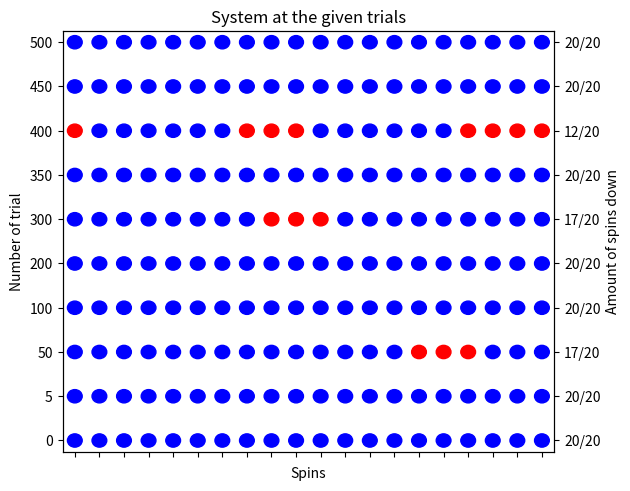

This chart was generated by the following Python code:
import argparse
import numpy as np
import matplotlib.pyplot as plt

rng = np.random.default_rng(42)

'''
In terms of energy, the sum over nearest neighbors has only the possible counting values of:
uuu, ddd -> E = -2 J
uud, duu, udd, ddu -> E = 0
udu, dud -> E =  2 J

This implies that, when flipping the spin in the middle to get a new configuration, the possible energy differences
are only Delta_E = 4, 0 and -4 (in units of J)

TO DO:
-For part a). Implement state visualization until there has been some change?
-Would it be convenient to carry the plotting in a separate function? Maybe not because titles are always different
 and so are the labels of the axes. Maybe pass them as strings into the function together with the data?
-For part b). Maybe create also a separate plot with the Monte-Carlo error estimate.
-Both thermal energies and energies are in units of 'J'
-Fix titles of plots. Some of them read weird.


Observations:
-Remember that lists are mutable objects. Therefore, if you change them inside a function, they are also changed
 outside of it and THEY MUST BE RESTORED before running a simulation again. Otherwise you're starting a simulation
 with the last state of the system from the previous simulation.
'''


def visualize_states(save_trials, saved_states):
    spins = np.shape(saved_states)[1]
    colors = ['r', 'r', 'b']
    plt.axis([0.5, 20.5, -1, 19])
    ax = plt.gca()
    ax.set_xticks(np.arange(1, spins+1, 1), labels='')
    ax.set_yticks(np.arange(0, 2*np.size(save_trials), 2), labels=save_trials)
    ax.set_xlabel('Spins')
    ax.set_ylabel('Number of trial')
    ax.set_aspect(0.9)
    down_spins = [f'{state.count(-1)}/20' for state in saved_states]

    counter = 0
    for state in saved_states:
        for i in range(spins):
            c = plt.Circle((i + 1, 2 * counter), radius=0.3, color=colors[state[i]])
            plt.gca().add_artist(c)
        counter += 1

    # Create a second y-axis
    ax2 = ax.twinx()
    ax2.set_ylim(ax.get_ylim())
    ax2.set_yticks(np.arange(0, 2*np.size(save_trials), 2), labels=down_spins)
    ax2.set_ylabel('Amount of spins down')
    ax2.set_aspect(0.9)
    plt.tight_layout()

    if args.save:
        plt.savefig(f'P2-1{args.part}.png', dpi=1200)
    else:
        plt.title('System at the given trials')
        plt.show()
    return


def trial_spin_flips(state, thermal_energy, flips, h=0.):
    spins = np.size(state)
    energy = -1. * np.sum([state[i]*state[(i+1) % spins] for i in range(spins)]) - h*np.sum(state)
    energies = [energy]  # Keep track of the energy at each trial.
    magnetisation = np.sum(state)
    magnetisation_values = [magnetisation]

    energy_differences = sorted(set(2.*spin_mid*(spin_left + spin_right + h) for spin_mid in [-1, 1]
                                    for spin_left in [-1, 1] for spin_right in [-1, 1]))
    pos_energy_differences = [delta_E for delta_E in energy_differences if delta_E > 0]
    acceptance_prob = [np.exp(-delta_E / thermal_energy) for delta_E in pos_energy_differences]

    trials = rng.integers(low=0, high=spins, size=flips)  # Chosen spin sites to try to flip. 'high' is exclusive.

    for trial in trials:
        energy_difference = 2.*state[trial]*(state[(trial + 1) % spins] + state[trial - 1] + h)  # Modulo due to P.B.C.
        if energy_difference > 0 and rng.random(1) > acceptance_prob[pos_energy_differences.index(energy_difference)]:
            energies.append(energy)
            magnetisation_values.append(magnetisation)
            continue
        state[trial] = -1 * state[trial]  # Flip spin
        magnetisation += 2.*state[trial]  # Update magnetisation of the system (with new value of the spin flipped)
        energy += energy_difference  # Update energy of the system
        energies.append(energy)
        magnetisation_values.append(magnetisation)
    return energies, magnetisation_values


def part_a(spins):
    state = [-1 for _ in range(spins)]  # All spins initially pointing in the same direction. Here it is downwards.
    thermal_energy = 1.
    save_trials = [0, 5, 50, 100, 200, 300, 350, 400, 450, 500]  # Chosen times to visualize the system.
    saved_states = [state.copy()]  # Save states at the given 'save_trials' numbers to be plotted later.
    flips_done = 0
    for number in save_trials:
        if number == 0:
            continue
        trial_spin_flips(state, thermal_energy, flips=number-flips_done)
        saved_states.append(state.copy())
        flips_done = number
    visualize_states(save_trials, saved_states)
    return


def part_b(spins):
    thermal_energies = [0.1, 1, 10]
    flips = 1000
    colors = ['darkviolet', 'orange', 'red']
    for i in range(np.size(thermal_energies)):
        state = [-1 for _ in range(spins)]  # All spins initially pointing in the same direction (here downwards).
        energies, _ = trial_spin_flips(state, thermal_energies[i], flips)
        t = np.linspace(0, flips, num=np.size(energies), endpoint=True)
        plt.plot(t, energies, label='$k_{B}T =$' + f'{thermal_energies[i]}', color=colors[i])
    plt.xlabel('Time (in single trials for spin flip)')
    plt.ylabel('Energy (in units of $J$)')
    plt.legend()
    if args.save:
        plt.savefig('P2-1b1.png', dpi=1200)
    else:
        plt.title(f'Time evolution of the energy for a single simulation \n under {flips:,.0f} spin flip trials')
        plt.show()

    plt.clf()  # Clear plot variable
    simulations = 100

    for i in range(np.size(thermal_energies)):
        simulation_energy = []
        for j in range(simulations):
            state = [-1 for _ in range(spins)]
            energies, _ = trial_spin_flips(state, thermal_energies[i], flips)
            simulation_energy.append(energies)
        t = np.linspace(0, flips, num=np.shape(simulation_energy)[1], endpoint=True)
        averaged_energies = np.mean(simulation_energy, axis=0)
        squared_energies = [[energy ** 2 for energy in energies] for energies in simulation_energy]
        averaged_squared_energies = np.mean(squared_energies, axis=0)
        monte_carlo_error = np.sqrt((averaged_squared_energies - averaged_energies ** 2) / spins)
        plt.plot(t, averaged_energies, label='$k_{B}T =$' + f'{thermal_energies[i]}', color=colors[i])
        plt.fill_between(t, averaged_energies - monte_carlo_error, averaged_energies + monte_carlo_error,
                         color=colors[i], alpha=0.3)
    plt.xlabel('Time (in single trials for spin flip)')
    plt.ylabel('Mean energy $\\langle E \\rangle$')
    plt.legend()
    if args.save:
        plt.savefig('P2-1b2.png', dpi=1200)
    else:
        plt.title(f'Time evolution of the mean energy over \n'
                  f'{simulations:,.0f} simulations for {flips:,.0f} spin flip trials')
        plt.show()
    return


def analytical_magnetisation(kbt, h):
    m = np.exp(1./kbt) * np.sinh(h/kbt) / np.sqrt(np.exp(2./kbt) * (np.sinh(h/kbt)**2.) + np.exp(-2./kbt))
    return m


def main():
    if args.part == 'a':
        part_a(spins=20)
    elif args.part == 'b':
        part_b(spins=20)
    elif args.part == 'c' or args.part == 'd':
        spins = 20  # Number of spins in the system
        thermal_energies = [i+1 for i in range(10)]  # Choose kT = 1, 2, ..., 10
        simulations = 100  # Number of independent simulations for each thermal energy
        avg_energy_particle = []
        specific_heat_particle = []
        for thermal_energy in thermal_energies:
            time_avg_energies = []
            specific_heats = []
            for _ in range(simulations):
                state = [-1 for _ in range(spins)]
                trial_spin_flips(state, thermal_energy, flips=1000)  # Run the initial state for 1000 flips first.
                energies, _ = trial_spin_flips(state, thermal_energy, flips=1000)  # Now get the energies after eq.
                average_energy = np.mean(energies)
                average_squared_energy = np.mean(np.array(energies) ** 2)
                specific_heat = (average_squared_energy - average_energy**2)/(thermal_energy**2)
                time_avg_energies.append(average_energy)
                specific_heats.append(specific_heat)
            avg_energy_particle.append(np.mean(time_avg_energies)/spins)
            specific_heat_particle.append(np.mean(specific_heats)/spins)

        temperatures = np.linspace(np.min(thermal_energies), np.max(thermal_energies), num=100)
        if args.part == 'c':
            plt.plot(thermal_energies, avg_energy_particle, 'o', color='b', label='Simulated values')
            plt.plot(temperatures, -np.tanh(1/temperatures), color='r',
                     label='$-J \\cdot \\tanh{\\frac{J}{k_{B}T}}$')
            ax = plt.gca()
            ax.set_xticks(np.arange(1, 11, 1.0))
            plt.xlabel('$k_{B}T$ (in units of $J$)')
            plt.ylabel('$\\frac{1}{N} \\langle E \\rangle_{t}$ (in units of $J$)')
            plt.legend()
            if args.save:
                plt.savefig(f'P2-1{args.part}.png', dpi=1200)
            else:
                plt.title('Mean energy per particle over 1,000 trial spin flips, after \n '
                          f'equilibrium has been reached, for {simulations:,.0f} simulations each')
                plt.show()
        else:
            plt.plot(thermal_energies, specific_heat_particle, 'o', color='b', label='Simulated values')
            plt.plot(temperatures, 1/((temperatures**2) * (np.cosh(1/temperatures))**2), color='r',
                     label='$(J/k_{B}T)^{2}/\\cosh^{2}{(J/k_{B}T)}$')
            ax = plt.gca()
            ax.set_xticks(np.arange(1, 11, 1.0))
            plt.xlabel('$k_{B}T$ (in units of $J$)')
            plt.ylabel('$c_{V}(k_{B}T)$')
            plt.legend()
            if args.save:
                plt.savefig(f'P2-1{args.part}.png', dpi=1200)
            else:
                plt.title('Specific heat per particle at constant volume over 1,000 trial spin \n '
                          f'flips, after equilibrium has been reached, for {simulations:,.0f} simulations each')
                plt.show()
    elif args.part == 'e':
        spins = 20
        thermal_energies = [i + 1. for i in range(10)]  # Choose kT = 1, 2, ..., 10
        simulations = 100  # Number of independent simulations for each thermal energy
        h_values = [0., 0.1, 1., 10.]
        temperatures = np.linspace(np.min(thermal_energies), np.max(thermal_energies), num=100)
        colors = ['red', 'salmon', 'dodgerblue', 'deepskyblue', 'forestgreen', 'limegreen', 'darkviolet', 'violet']
        for h_field in h_values:
            magnetisation_particle = []
            for thermal_energy in thermal_energies:
                simulations_avg_magnetisation = []
                for simulation in range(simulations):
                    state = [-1 for _ in range(spins)]
                    trial_spin_flips(state, thermal_energy, flips=1000, h=h_field)  # Reach equilibrium
                    _, magnetisation_values = trial_spin_flips(state, thermal_energy, flips=1000, h=h_field)
                    simulations_avg_magnetisation.append(np.mean(magnetisation_values))
                magnetisation_particle.append(np.mean(simulations_avg_magnetisation)/spins)
            plt.plot(thermal_energies, magnetisation_particle, 'o', color=colors[2*h_values.index(h_field)],
                     label=f'$H =$ {h_field}')
            plt.plot(temperatures, analytical_magnetisation(temperatures, h_field),
                     color=colors[2*h_values.index(h_field) + 1])
        ax = plt.gca()
        ax.set_xticks(np.arange(np.min(thermal_energies), np.max(thermal_energies)+1, 1))
        plt.xlabel('$k_{B}T$ (in units of $J$)')
        plt.ylabel('$m = \\langle M \\rangle / N$')
        plt.legend()
        if args.save:
            plt.savefig(f'P2-1{args.part}.png', dpi=1200)
        else:
            plt.title('Mean magnetization per particle over 1,000 flip spin trials after \n '
                      f'equilibrium has been reached and over {simulations:,.0f} simulations')
            plt.show()


if __name__ == '__main__':
    parser = argparse.ArgumentParser()
    parser.add_argument('--save', default=False, action="store_true", help="Save plots generated instead of showing.")
    parser.add_argument('--part', type=str, default='a', help="Choose the code for the given part to be executed.")
    args = parser.parse_args()
    main()
